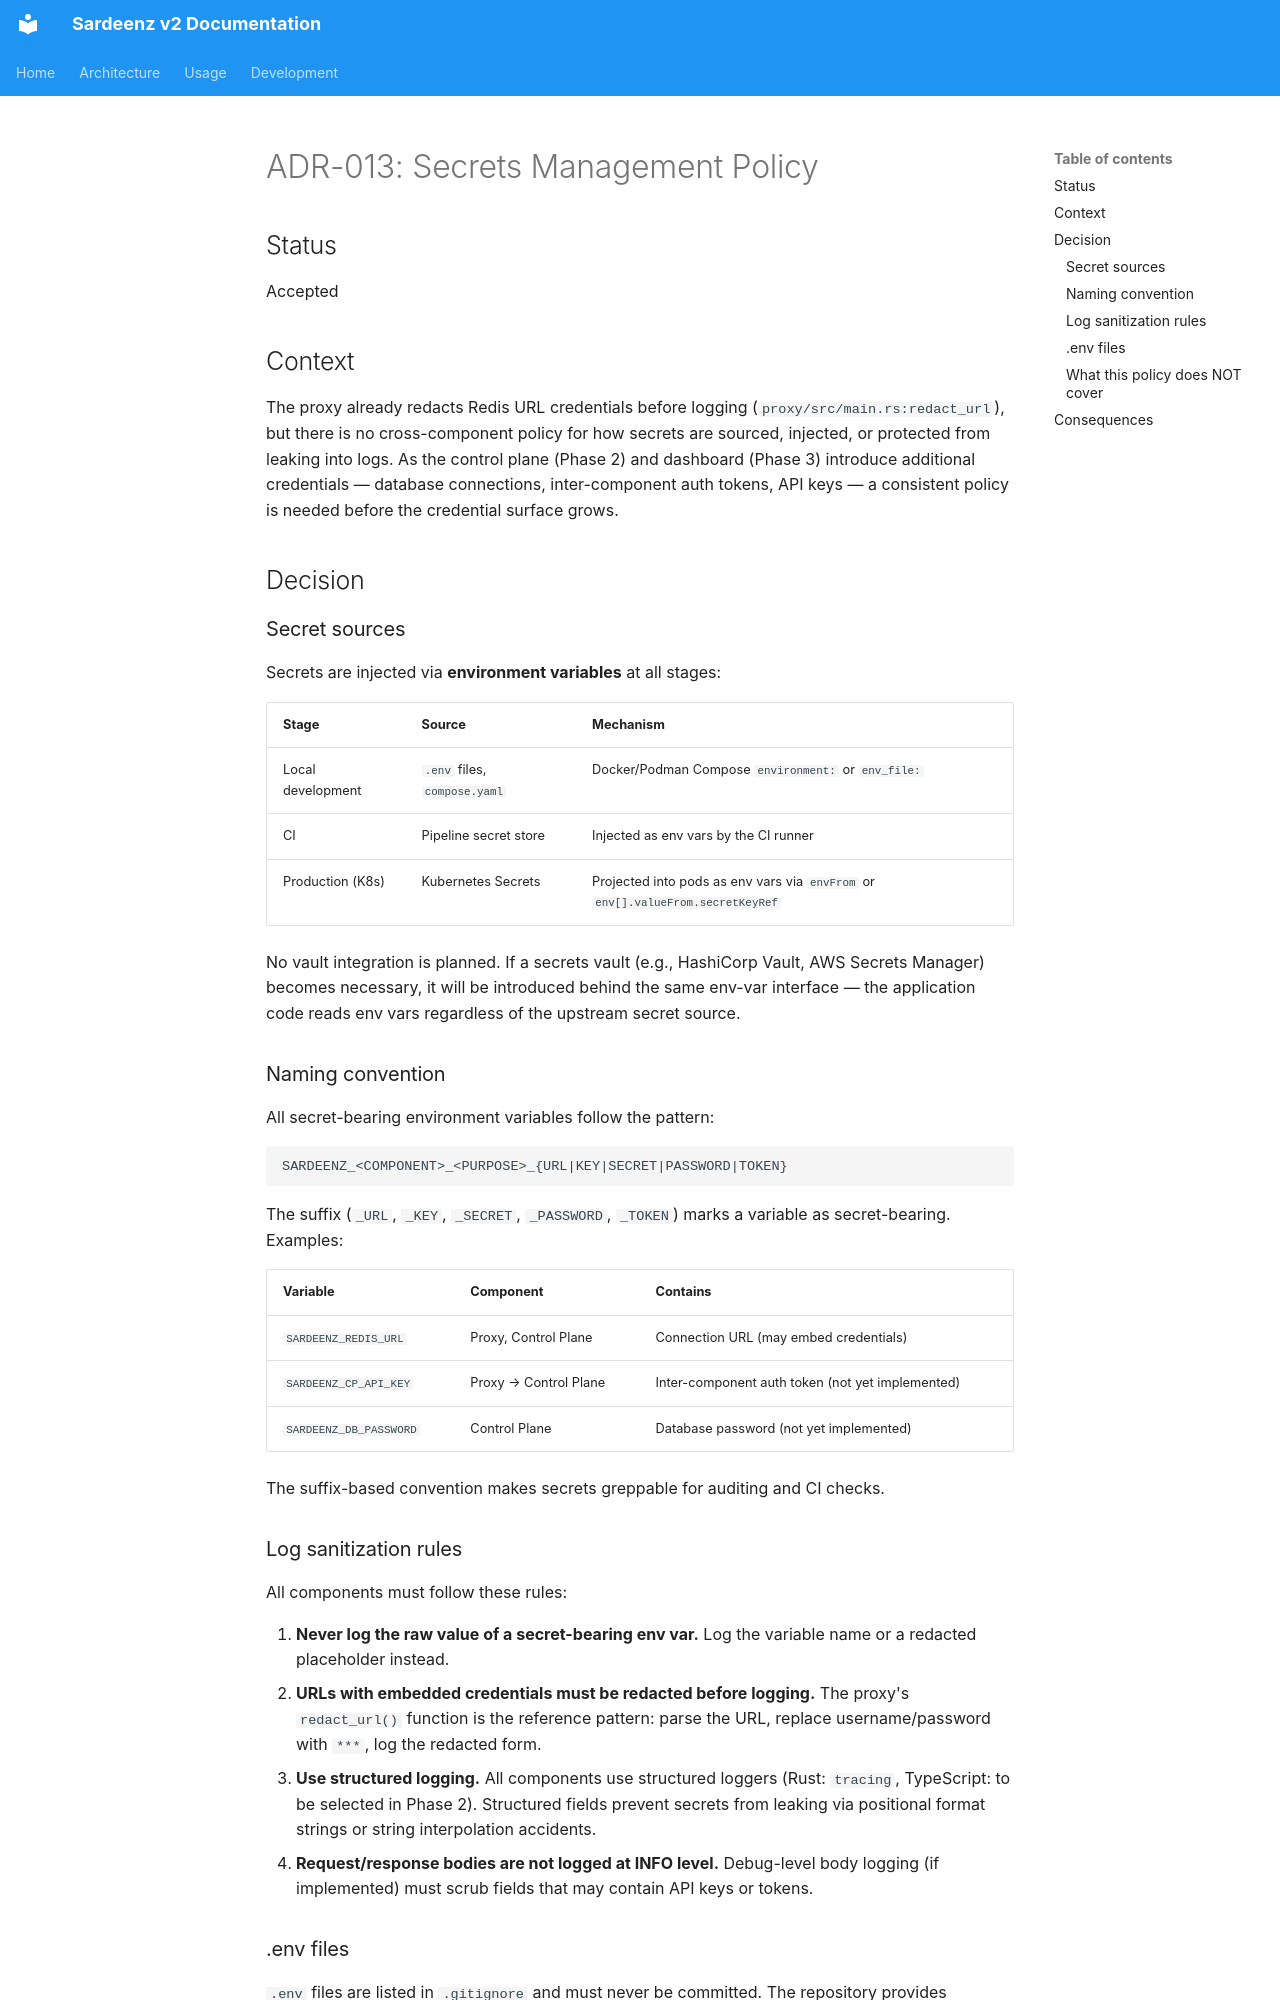

repository: rh-aiservices-bu/school-of-sardeenz · page: architecture/adrs/adr-013-secrets-management/index.html · generator: mkdocs

# ADR-013: Secrets Management Policy

## Status

Accepted

## Context

The proxy already redacts Redis URL credentials before logging (`proxy/src/main.rs:redact_url`), but there is no cross-component policy for how secrets are sourced, injected, or protected from leaking into logs. As the control plane (Phase 2) and dashboard (Phase 3) introduce additional credentials — database connections, inter-component auth tokens, API keys — a consistent policy is needed before the credential surface grows.

## Decision

### Secret sources

Secrets are injected via **environment variables** at all stages:

| Stage             | Source                       | Mechanism                                                                       |
| ----------------- | ---------------------------- | ------------------------------------------------------------------------------- |
| Local development | `.env` files, `compose.yaml` | Docker/Podman Compose `environment:` or `env_file:`                             |
| CI                | Pipeline secret store        | Injected as env vars by the CI runner                                           |
| Production (K8s)  | Kubernetes Secrets           | Projected into pods as env vars via `envFrom` or `env[].valueFrom.secretKeyRef` |

No vault integration is planned. If a secrets vault (e.g., HashiCorp Vault, AWS Secrets Manager) becomes necessary, it will be introduced behind the same env-var interface — the application code reads env vars regardless of the upstream secret source.

### Naming convention

All secret-bearing environment variables follow the pattern:

```
SARDEENZ_<COMPONENT>_<PURPOSE>_{URL|KEY|SECRET|PASSWORD|TOKEN}
```

The suffix (`_URL`, `_KEY`, `_SECRET`, `_PASSWORD`, `_TOKEN`) marks a variable as secret-bearing. Examples:

| Variable               | Component             | Contains                                         |
| ---------------------- | --------------------- | ------------------------------------------------ |
| `SARDEENZ_REDIS_URL`   | Proxy, Control Plane  | Connection URL (may embed credentials)           |
| `SARDEENZ_CP_API_KEY`  | Proxy → Control Plane | Inter-component auth token (not yet implemented) |
| `SARDEENZ_DB_PASSWORD` | Control Plane         | Database password (not yet implemented)          |

The suffix-based convention makes secrets greppable for auditing and CI checks.

### Log sanitization rules

All components must follow these rules:

1. **Never log the raw value of a secret-bearing env var.** Log the variable name or a redacted placeholder instead.
2. **URLs with embedded credentials must be redacted before logging.** The proxy's `redact_url()` function is the reference pattern: parse the URL, replace username/password with `***`, log the redacted form.
3. **Use structured logging.** All components use structured loggers (Rust: `tracing`, TypeScript: to be selected in Phase 2). Structured fields prevent secrets from leaking via positional format strings or string interpolation accidents.
4. **Request/response bodies are not logged at INFO level.** Debug-level body logging (if implemented) must scrub fields that may contain API keys or tokens.

### .env files

`.env` files are listed in `.gitignore` and must never be committed. The repository provides `.env.example` files with placeholder values to document the required variables.
